Photos from the image-classification dataset "DragonFruit_Training" in the GitHub repository Atharva2645/Agrisense-main. Its 3 classes are: grade A, grade B, grade C.

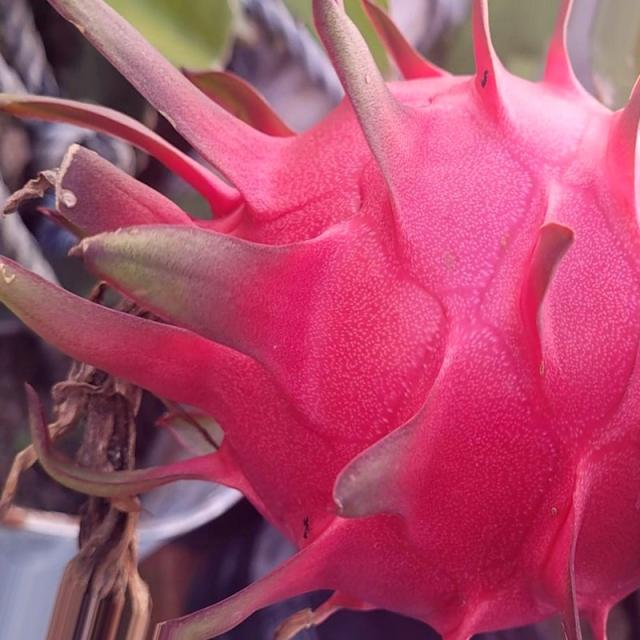
Label: grade A

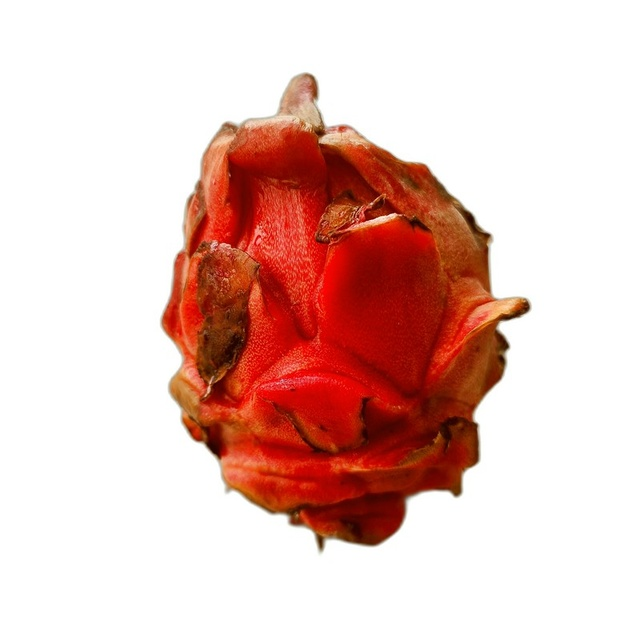
Label: grade C

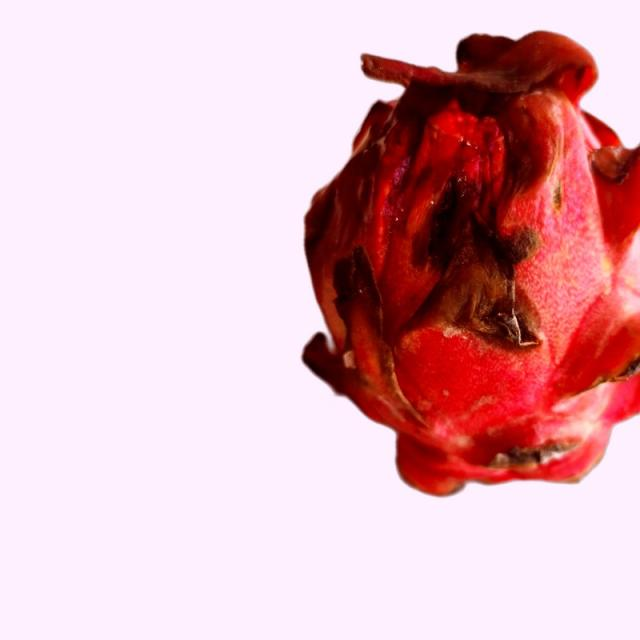
Label: grade B

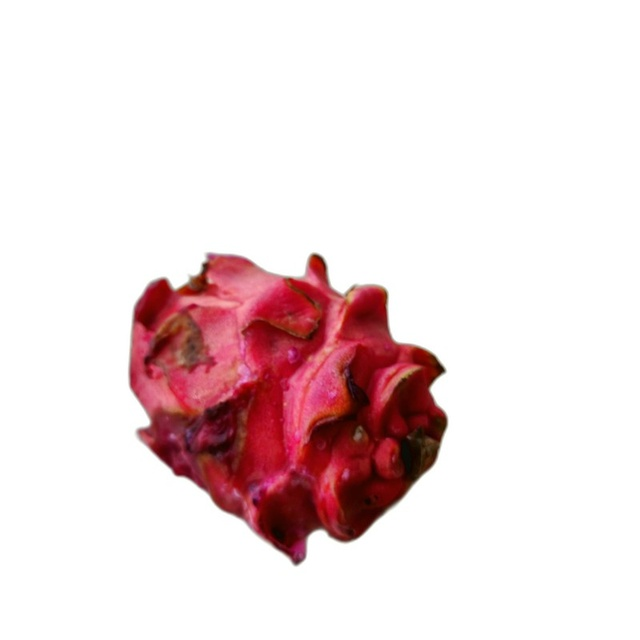
Label: grade C

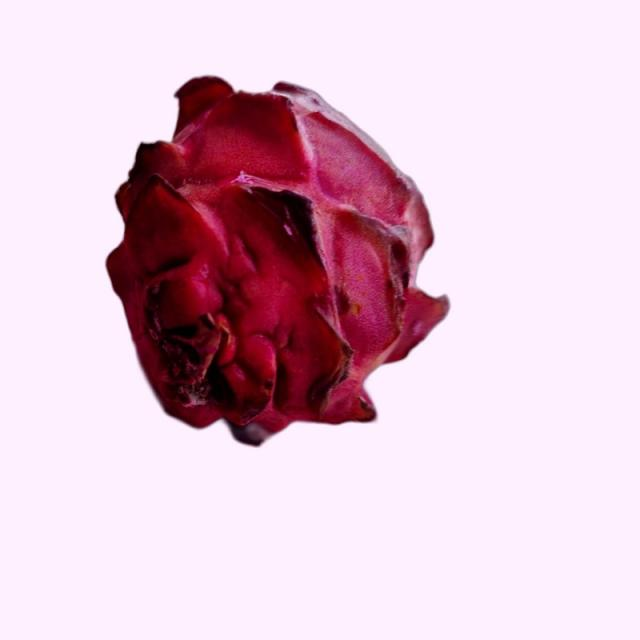
Label: grade B

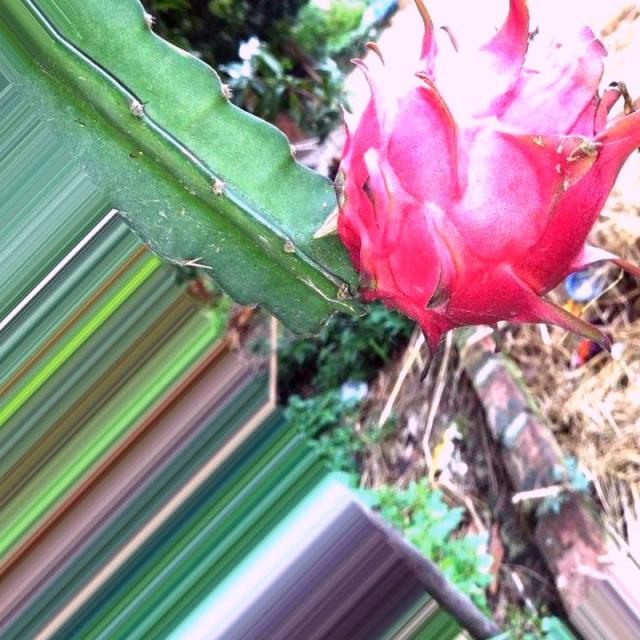
Label: grade A
